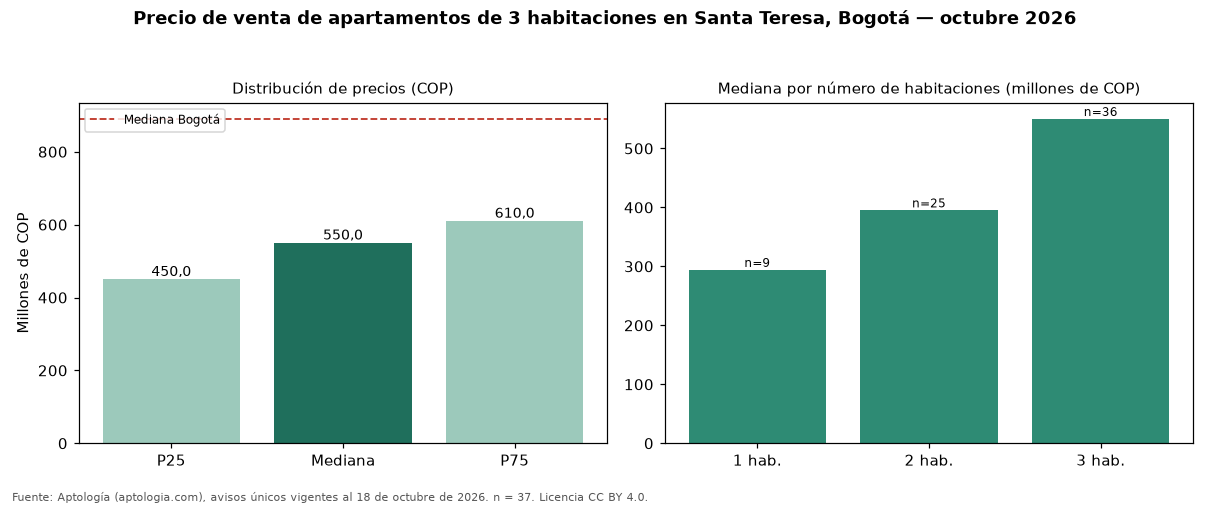

The table this chart was drawn from, first rows:
seccion, metrica, valor_cop, n
precio, p25, 450000000, 37
precio, mediana, 550000000, 37
precio, p75, 610000000, 37
cop_por_m2, p25, 5897436, 37
cop_por_m2, mediana, 6662072, 37
cop_por_m2, p75, 7028986, 37
area, area_mediana_m2, 79.0, 37
habitaciones, 1, 294000000, 9
habitaciones, 2, 395000000, 25
habitaciones, 3, 550000000, 36
habitaciones, 4+, 940000000, 3
administracion, mediana, 447000, 29
estrato, moda, 4, 
parqueadero, porcentaje_con_parqueadero, 94.6, 37
ciudad, mediana_ciudad, 890000000, 17364
ciudad, mediana_cop_por_m2_ciudad, 7000000, 17364
